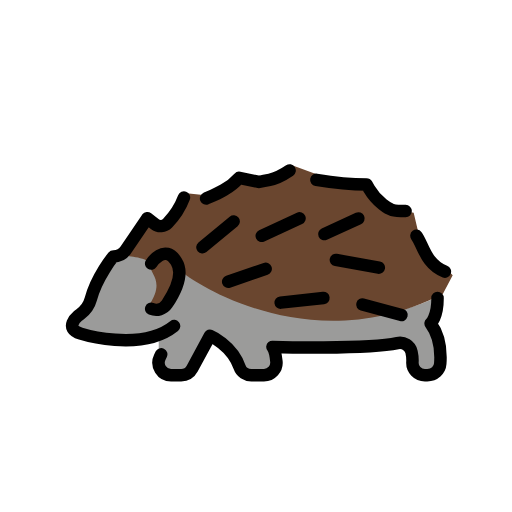
t = 0.00 s
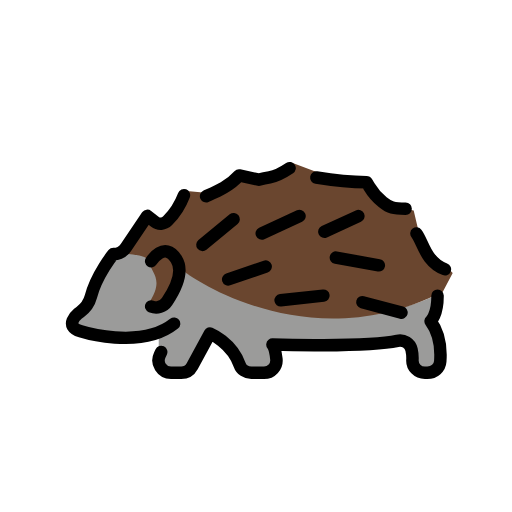
t = 0.48 s
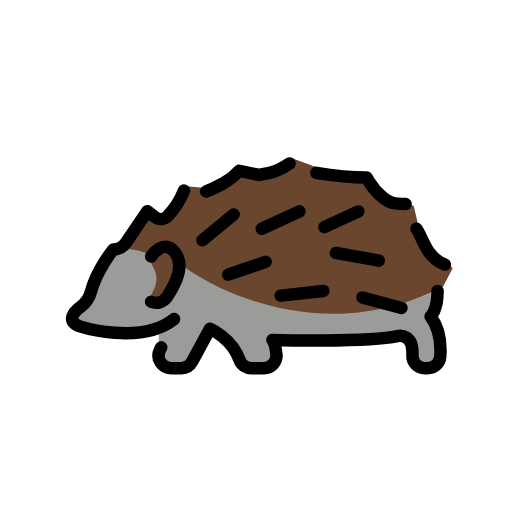
t = 1.43 s
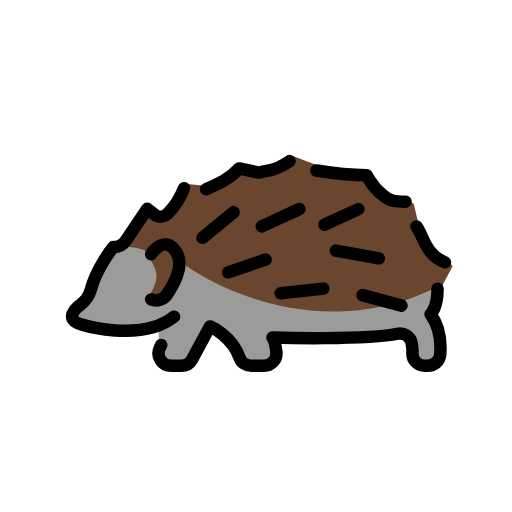
t = 1.90 s
t = 2.38 s: frame unchanged from t = 1.43 s, image omitted
t = 3.33 s: frame unchanged from t = 0.48 s, image omitted

The animated SVG that drew these frames (rendered in a browser with its animation timeline set to each time). Animation: 1 SMIL element (animateTransform=1); one cycle of 3.80 s, repeats indefinitely.

<?xml version='1.0' encoding='utf-8'?>
<svg xmlns="http://www.w3.org/2000/svg" id="emoji" viewBox="-5 -5 82 82" width="200" height="200" role="img">
  <title>OpenMoji: hedgehog</title><g><g id="color">
    <path fill="#9B9B9A" stroke="none" d="M13.5877,35.5855c0,0-4.1667,5.1667-3.6667,8.3333l-2.8333,2.5v1.5c0,0,6.8333,2.8333,13.3333,0.8333v2.5 l0.1667,2.5l3.3333,1.3333c0,0,3.8333-0.6667,4.8333-6c0,0,4,1.5,5.6667,5.8333l4.6667-0.3333c0,0,0.6667-2.5-0.1667-4.1667 l20.5-0.3333l2,1.8333v2l1,1.1667h2.1667l1.6667-1.8333l-1.8333-6.5l1.5-4.6667c0,0-17.3333,10.5-41.3333-3.1667l-1.8333-3.8333 c0,0-3.8333,0.6667-3.6667,1.6667C19.0877,36.7521,18.2544,34.0855,13.5877,35.5855z" />
    <path fill="#6A462F" stroke="none" d="M18.5877,30.5021l-3.5,5.5c0,0,4.0833,0.1667,4,1.5833c-0.0833,1.4167,2.5,2.4167-0.4167,6.5833l2.1667,1 l1.4167-1.0833l1.5833-3.5l0.75-1.6667c0,0,19.0833,14.4167,41.3333,3.1667l1.5833-3l-5-5l-0.5833-2.1667l-0.6667-2.8333 l-3.9167-0.75l-3.5-4l-7.9167-1.3333l-4.25-1.5833l-3.8333,2.75l-3.8333-0.9167l-4.1667,2.9167l-1.9167,0.0833l-3.4167-0.3333 l-2.25,4.8333l-2.3333,0.0833L18.5877,30.5021z" />
  </g>
  <g id="hair" />
  <g id="skin" />
  <g id="skin-shadow" />
  <g id="line">
    <path fill="none" stroke="#000000" stroke-linecap="round" stroke-linejoin="round" stroke-miterlimit="10" stroke-width="2" d="M24.4626,26.6384c-0.856,2.25-1.8321,3.2941-2.6133,4.0861c-0.5593,0.567-1.4467,0.6356-2.0742,0.1451l-1.1842-0.9257 l-3.4235,5.054c-0.4522,0.6675-1.2059,1.0673-2.0121,1.0673h0c0,0-2.6719,3.2711-3.6021,6.8056 c-0.2609,0.9913-0.8825,1.8494-1.7039,2.4625l-0.3813,0.2847c0,0-2.3508,1.9617,0.455,2.8147c0,0,9.623,3.0391,14.9564-1.2109" />
    <path fill="none" stroke="#000000" stroke-linecap="round" stroke-linejoin="round" stroke-miterlimit="10" stroke-width="2" d="M41.3785,22.3051c0,0-1.8239,1.2266-3.1987,1.4888c-0.591,0.1127-1.1626,0.2298-1.7154,0.3508l-3.1685-0.6729 c-1.5711,1.7948-3.7536,2.6499-5.291,3.3242" />
    <path fill="none" stroke="#000000" stroke-linecap="round" stroke-linejoin="round" stroke-miterlimit="10" stroke-width="2" d="M59.9626,28.8051c-1.9853,0-2.5489-0.1535-3.6695-1.0568c-0.8687-0.7003-1.6041-1.5463-2.172-2.5068l-0.4085-0.6909 c-2.6409,0-5.4664-0.3191-8.0477-0.7441" />
    <path fill="none" stroke="#000000" stroke-linecap="round" stroke-linejoin="round" stroke-miterlimit="10" stroke-width="2" d="M66.2544,38.5007c-3.0964-1.1547-3.5341-4.4159-4.5581-5.7359" />
    <path fill="none" stroke="#000000" stroke-linecap="round" stroke-linejoin="round" stroke-miterlimit="10" stroke-width="2" d="M20.8181,51.7455l-0.2275,0.4726c-0.639,1.3278,0.3286,2.8673,1.8022,2.8673h1.6275c0.7345,0,1.41-0.4027,1.7593-1.0488 l2.8454-5.2629c0,0,3.5011,1.4508,4.7542,5.0364c0.2731,0.7814,1.0483,1.2753,1.876,1.2753l2.0227,0 c1.1869,0,2.121-1.028,1.9899-2.2077c-0.1031-0.9279-0.2908-1.8895-0.633-2.3128c0,0,15.1566,0.4371,20.0075-0.6121 c1.0237-0.2214,2.0438,0.3984,2.2698,1.4212c0.1096,0.4959,0.1747,1.0522,0.1418,1.6371 c-0.0641,1.1392,0.8536,2.0744,1.9946,2.0744h0.3886c1.1246,0,2.0006-0.7999,2.0742-1.842 c0.1232-1.7442-0.0146-4.3923-1.5486-6.4315c0,0,1.1334-0.9919,1.1126-4.0873" />
    <path fill="none" stroke="#000000" stroke-linecap="round" stroke-linejoin="round" stroke-miterlimit="10" stroke-width="2" d="M19.2107,37.2177c0,0,2.1233-3.3264,4.0191-0.3412c1.2792,2.0143-0.3073,5.0412-1.4745,6.797 c-0.5543,0.8338-1.618,1.1557-2.5445,0.7763h0" />
    <line x1="27.4209" x2="32.4209" y1="34.5968" y2="30.4718" fill="none" stroke="#000000" stroke-linecap="round" stroke-linejoin="round" stroke-miterlimit="10" stroke-width="2" />
    <line x1="31.5459" x2="37.5459" y1="40.1202" y2="38.0618" fill="none" stroke="#000000" stroke-linecap="round" stroke-linejoin="round" stroke-miterlimit="10" stroke-width="2" />
    <line x1="36.9209" x2="42.9681" y1="32.7648" y2="29.9718" fill="none" stroke="#000000" stroke-linecap="round" stroke-linejoin="round" stroke-miterlimit="10" stroke-width="2" />
    <line x1="39.9445" x2="46.7959" y1="43.4718" y2="42.7247" fill="none" stroke="#000000" stroke-linecap="round" stroke-linejoin="round" stroke-miterlimit="10" stroke-width="2" />
    <line x1="48.7959" x2="55.6709" y1="36.6327" y2="37.8655" fill="none" stroke="#000000" stroke-linecap="round" stroke-linejoin="round" stroke-miterlimit="10" stroke-width="2" />
    <line x1="46.9444" x2="52.3975" y1="32.4901" y2="29.9873" fill="none" stroke="#000000" stroke-linecap="round" stroke-linejoin="round" stroke-miterlimit="10" stroke-width="2" />
    <line x1="53.0404" x2="59.3015" y1="43.7689" y2="45.4464" fill="none" stroke="#000000" stroke-linecap="round" stroke-linejoin="round" stroke-miterlimit="10" stroke-width="2" />
  </g>
<animateTransform attributeName="transform" type="translate" values="0 0;0 -1.5;0 0" dur="3.8s" repeatCount="indefinite" /></g></svg>
